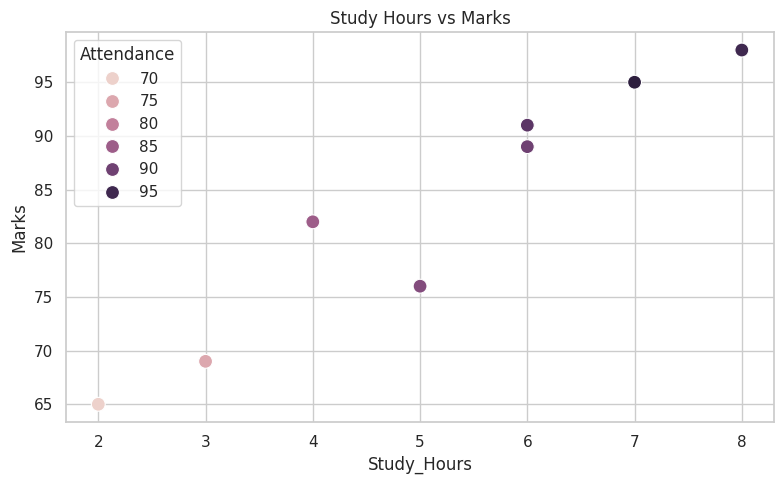
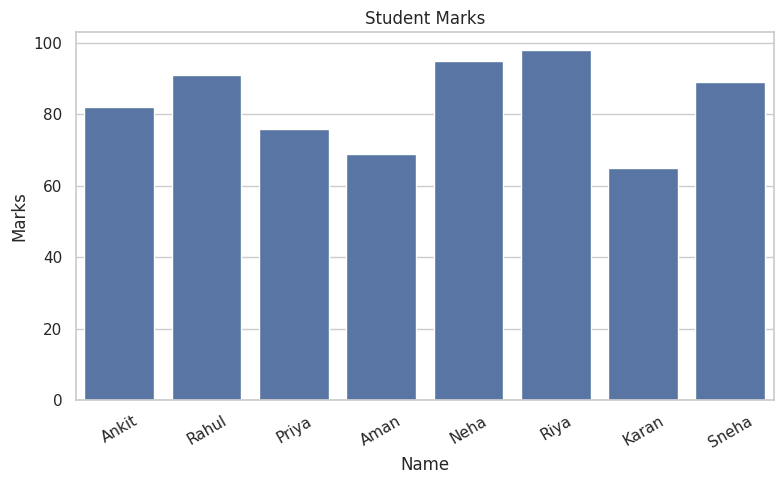
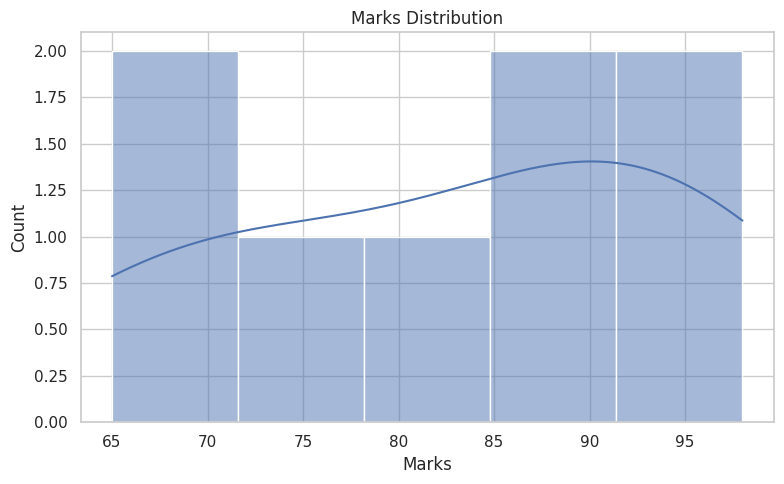
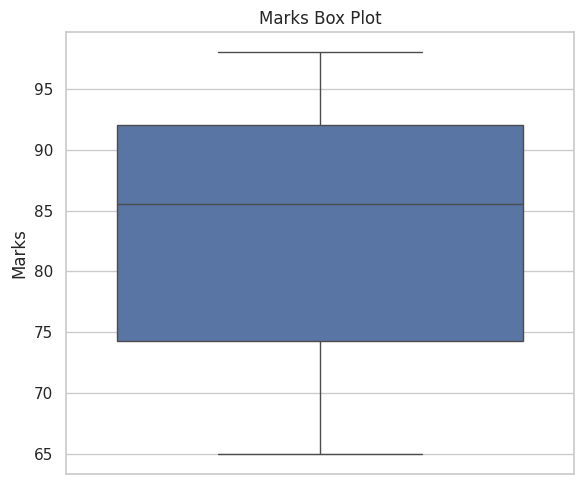
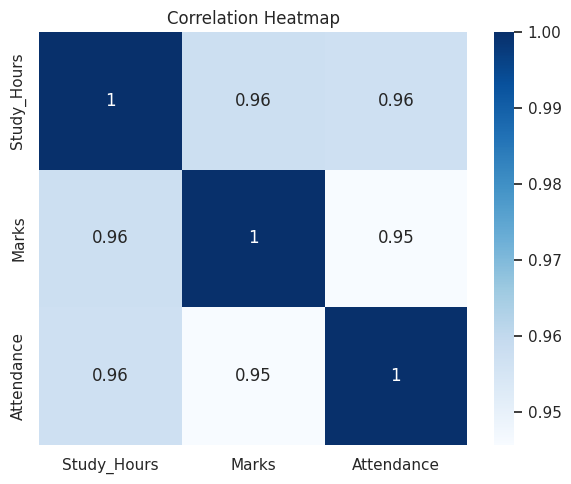

The matplotlib source for these figures, in order:
"""
=========================================================
      Day 06 - Data Visualization using Seaborn
---------------------------------------------------------
Author      : Ankit Raj
Language    : Python
Description : Learn Data Visualization using Seaborn.
=========================================================
"""

import pandas as pd
import seaborn as sns
import matplotlib.pyplot as plt

print("=" * 60)
print("DAY 06 - DATA VISUALIZATION USING SEABORN")
print("=" * 60)

# -------------------------------------------------------
# Create Dataset
# -------------------------------------------------------

student_data = {
    "Name": ["Ankit", "Rahul", "Priya", "Aman", "Neha", "Riya", "Karan", "Sneha"],
    "Study_Hours": [4, 6, 5, 3, 7, 8, 2, 6],
    "Marks": [82, 91, 76, 69, 95, 98, 65, 89],
    "Attendance": [85, 92, 88, 75, 97, 95, 70, 90]
}

df = pd.DataFrame(student_data)

print("\nDataset")
print(df)

# -------------------------------------------------------
# Theme
# -------------------------------------------------------

sns.set_theme(style="whitegrid")

# -------------------------------------------------------
# Scatter Plot
# -------------------------------------------------------

plt.figure(figsize=(8,5))
sns.scatterplot(data=df, x="Study_Hours", y="Marks", hue="Attendance", s=100)

plt.title("Study Hours vs Marks")
plt.tight_layout()
plt.show()

# -------------------------------------------------------
# Bar Plot
# -------------------------------------------------------

plt.figure(figsize=(8,5))
sns.barplot(data=df, x="Name", y="Marks")

plt.title("Student Marks")
plt.xticks(rotation=30)
plt.tight_layout()
plt.show()

# -------------------------------------------------------
# Histogram
# -------------------------------------------------------

plt.figure(figsize=(8,5))
sns.histplot(df["Marks"], bins=5, kde=True)

plt.title("Marks Distribution")
plt.tight_layout()
plt.show()

# -------------------------------------------------------
# Box Plot
# -------------------------------------------------------

plt.figure(figsize=(6,5))
sns.boxplot(y=df["Marks"])

plt.title("Marks Box Plot")
plt.tight_layout()
plt.show()

# -------------------------------------------------------
# Correlation Heatmap
# -------------------------------------------------------

plt.figure(figsize=(6,5))

sns.heatmap(
    df.corr(numeric_only=True),
    annot=True,
    cmap="Blues"
)

plt.title("Correlation Heatmap")
plt.tight_layout()
plt.show()

print("\nDay 06 Completed Successfully!")
